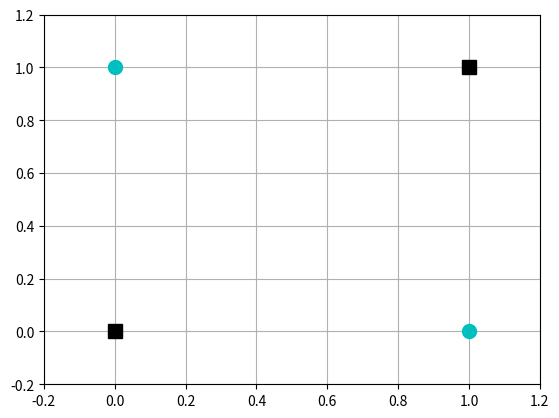

Recreate this plot in Python. (Note: this script raises an exception after producing the figure.)
import numpy as np
import matplotlib.pyplot as plt

x1s = np.linspace(-0.2, 1.2, 100)
x2s = np.linspace(-0.2, 1.2, 100)
x1, x2 = np.meshgrid(x1s, x2s)

plt.figure()

# plt.subplot(121)
z1=[[0.]*100]*100
plt.contour(x1, x2, z1)
plt.plot([0, 1], [0, 1], "ks", markersize=10)
plt.plot([0, 1], [1, 0], "co", markersize=10)
#plt.title("Activation function: heaviside", fontsize=14)
plt.grid(True)
plt.savefig("../resources/xor.png")
plt.show()
